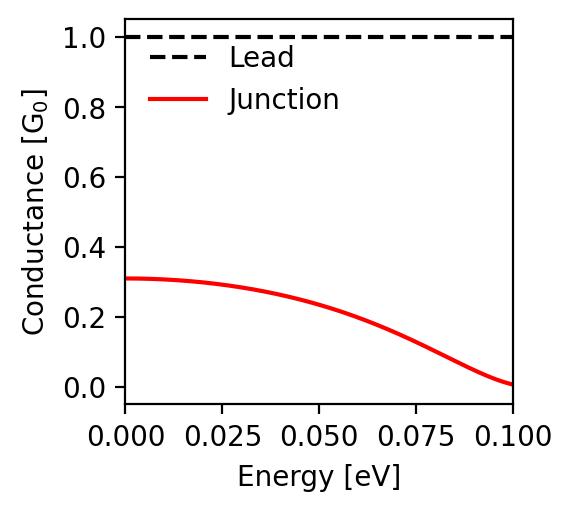

The data file committed next to this chart (first rows):
energy; conductance
-0.1; 0.007
-0.0998; 0.007
-0.0996; 0.008
-0.0994; 0.008
-0.0992; 0.009
-0.099; 0.01
-0.0988; 0.01
-0.0986; 0.011
-0.0984; 0.011
-0.0982; 0.012
-0.098; 0.013
-0.0978; 0.013
-0.0976; 0.014
-0.0974; 0.015
-0.0972; 0.016
-0.097; 0.016
-0.0968; 0.017
-0.0966; 0.018
-0.0964; 0.019
-0.0962; 0.019
-0.096; 0.02
-0.0958; 0.021
-0.0956; 0.022
-0.0954; 0.023
-0.0952; 0.023
-0.095; 0.024
-0.0948; 0.025
-0.0946; 0.026
-0.0944; 0.027
-0.0942; 0.028
-0.094; 0.029
-0.0938; 0.029
-0.0936; 0.03
-0.0934; 0.031
-0.0932; 0.032
-0.093; 0.033
-0.0928; 0.034
-0.0926; 0.035
-0.0924; 0.036
-0.0922; 0.037
-0.092; 0.038
-0.0918; 0.039
-0.0916; 0.04
-0.0914; 0.041
-0.0912; 0.042
-0.091; 0.043
-0.0908; 0.044
-0.0906; 0.045
-0.0904; 0.046
-0.0902; 0.047
-0.09; 0.048
-0.0898; 0.049
-0.0896; 0.05
-0.0894; 0.051
-0.0892; 0.052
-0.089; 0.053
-0.0888; 0.054
-0.0886; 0.055
-0.0884; 0.056
-0.0882; 0.057
... 941 more rows
